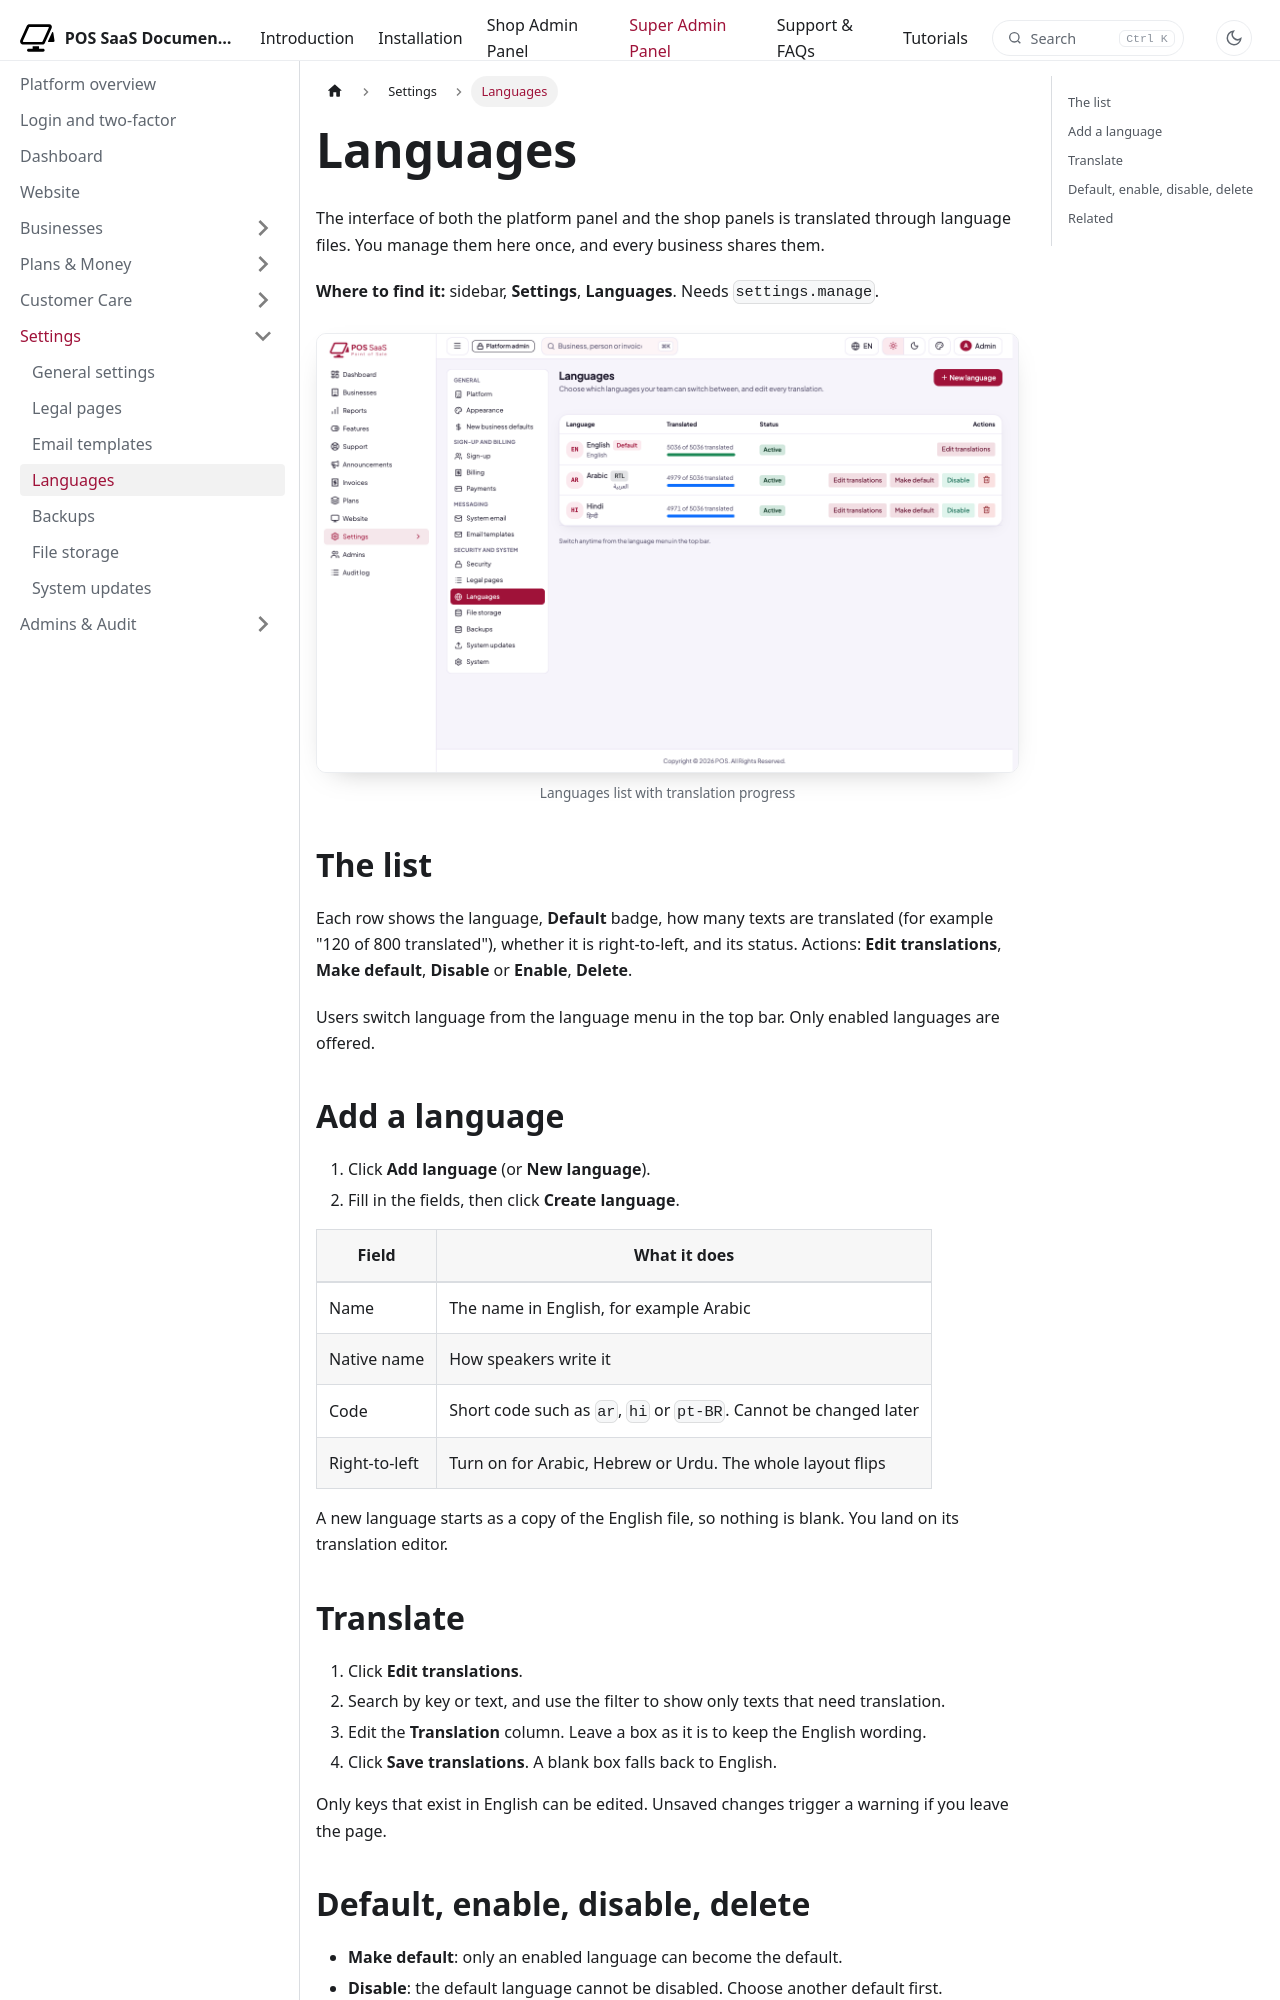

repository: WRTeam-in/pos-saas-doc · page: docs/platform/settings/languages/index.html · generator: docusaurus

---
title: Languages
description: Add languages, translate every text and choose the default.
---

import Screenshot from '@site/src/components/Screenshot';

# Languages

The interface of both the platform panel and the shop panels is translated through language files. You manage them here once, and every business shares them.

**Where to find it:** sidebar, **Settings**, **Languages**. Needs `settings.manage`.

<Screenshot name="platform-languages-list" alt="Languages list with translation progress" />

## The list

Each row shows the language, **Default** badge, how many texts are translated (for example "120 of 800 translated"), whether it is right-to-left, and its status. Actions: **Edit translations**, **Make default**, **Disable** or **Enable**, **Delete**.

Users switch language from the language menu in the top bar. Only enabled languages are offered.

## Add a language

1. Click **Add language** (or **New language**).
2. Fill in the fields, then click **Create language**.

| Field | What it does |
|---|---|
| Name | The name in English, for example Arabic |
| Native name | How speakers write it |
| Code | Short code such as `ar`, `hi` or `pt-BR`. Cannot be changed later |
| Right-to-left | Turn on for Arabic, Hebrew or Urdu. The whole layout flips |

A new language starts as a copy of the English file, so nothing is blank. You land on its translation editor.
